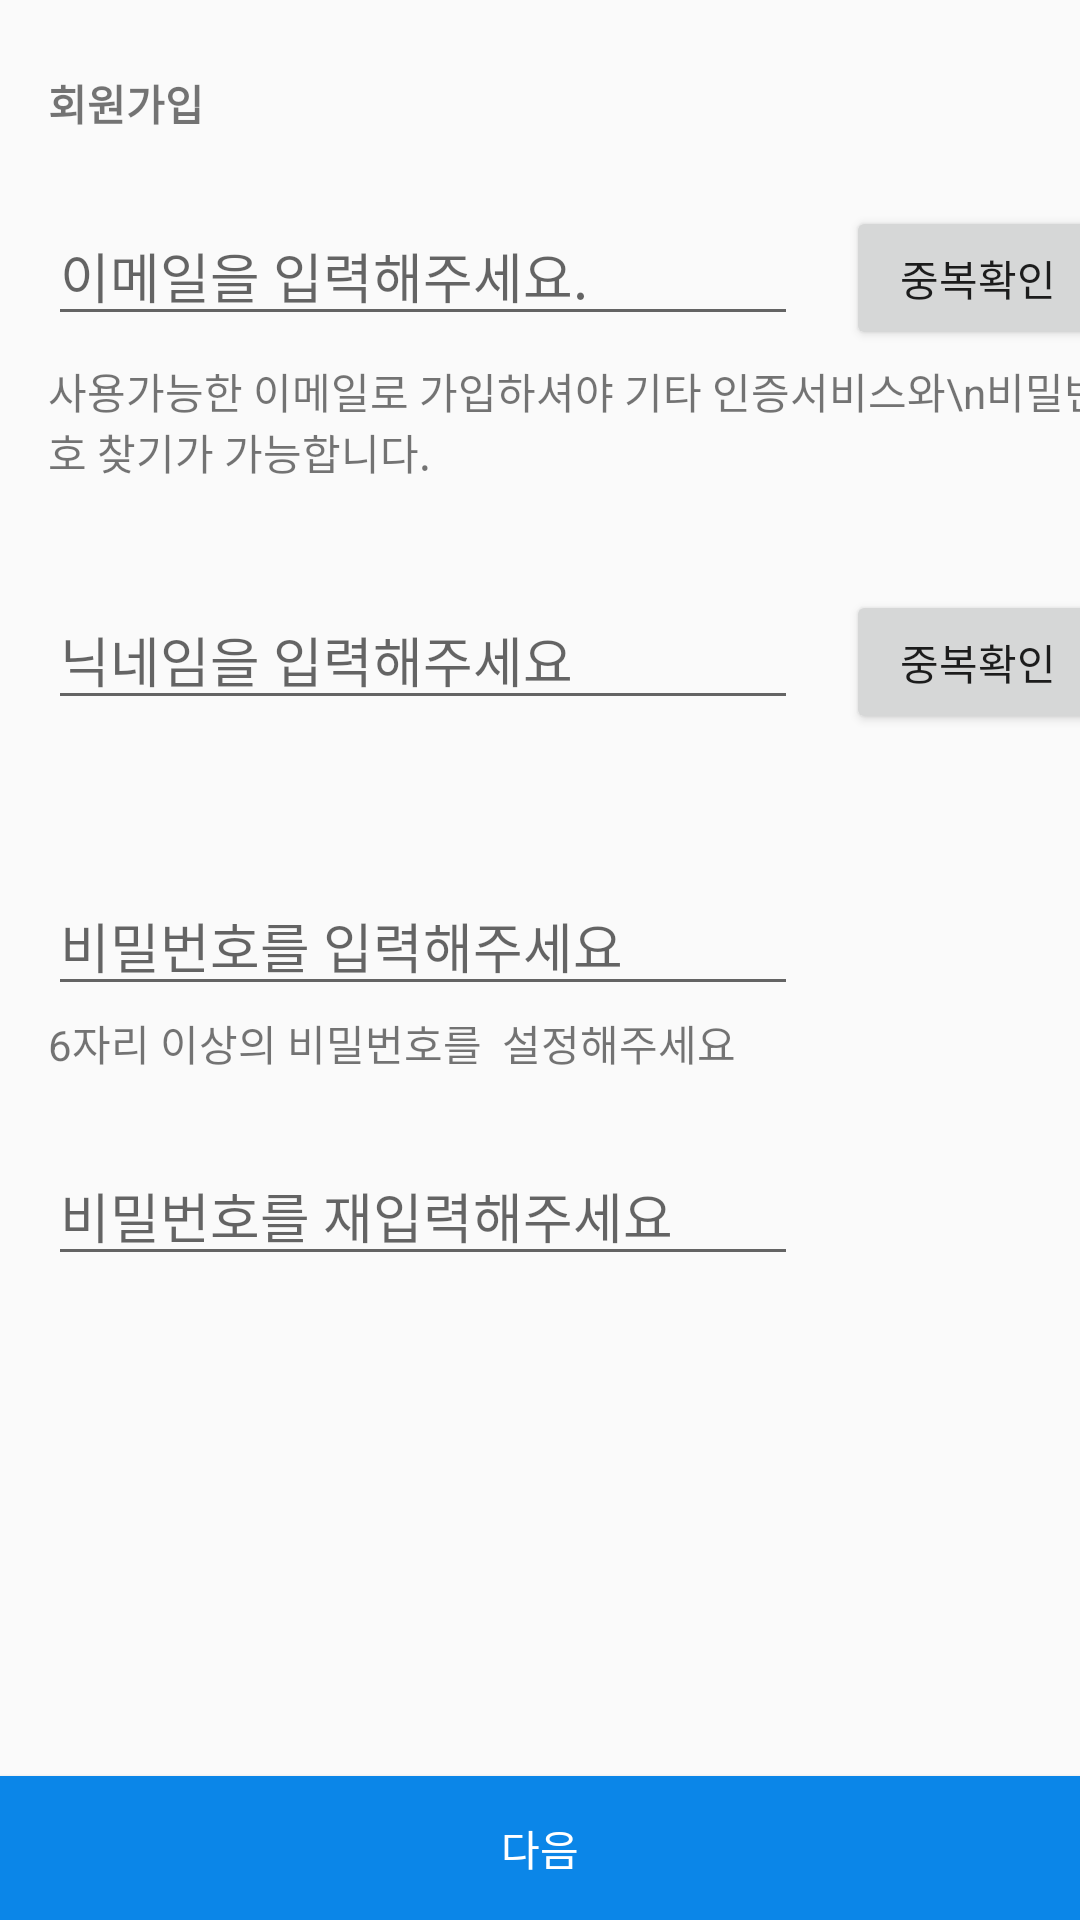

The Android layout XML behind this screen, and the referenced resources:
<!-- AndroidManifest.xml: application theme Theme.AppCompat.Light.NoActionBar -->
<!-- res/layout/activity_sign_up.xml -->
<?xml version="1.0" encoding="utf-8"?>
<android.support.constraint.ConstraintLayout
    xmlns:android="http://schemas.android.com/apk/res/android"
    xmlns:app="http://schemas.android.com/apk/res-auto"
    xmlns:tools="http://schemas.android.com/tools"
    android:layout_width="match_parent"
    android:layout_height="match_parent"
    tools:context=".SignUp">

    <TextView
        android:id="@+id/signup_text"
        android:layout_width="wrap_content"
        android:layout_height="wrap_content"
        android:layout_marginLeft="16dp"
        android:layout_marginStart="16dp"
        android:layout_marginTop="24dp"
        android:text="회원가입"
        android:textSize="@dimen/_20sp"
        android:textStyle="bold"
        app:layout_constraintStart_toStartOf="parent"
        app:layout_constraintTop_toTopOf="parent" />

    <EditText
        android:id="@+id/id"
        android:layout_width="250dp"
        android:layout_height="wrap_content"
        android:layout_marginLeft="16dp"
        android:layout_marginStart="16dp"
        android:layout_marginTop="24dp"
        android:hint="이메일을 입력해주세요."
        android:inputType="textEmailAddress"
        app:layout_constraintStart_toStartOf="parent"
        app:layout_constraintTop_toBottomOf="@+id/signup_text" />

    <TextView
        android:id="@+id/id_text"
        android:layout_width="wrap_content"
        android:layout_height="wrap_content"
        android:layout_marginLeft="16dp"
        android:layout_marginStart="16dp"

        android:layout_marginTop="8dp"
        android:text="사용가능한 이메일로 가입하셔야 기타 인증서비스와\n비밀번호 찾기가 가능합니다."
        app:layout_constraintStart_toStartOf="parent"
        app:layout_constraintTop_toBottomOf="@+id/id" />

    <Button
        android:id="@+id/id_check"
        android:layout_width="wrap_content"
        android:layout_height="wrap_content"
        android:layout_marginLeft="16dp"
        android:layout_marginStart="16dp"
        android:layout_marginTop="24dp"
        android:text="중복확인"
        app:layout_constraintStart_toEndOf="@+id/id"
        app:layout_constraintTop_toBottomOf="@+id/signup_text" />


    <EditText
        android:id="@+id/editText2"
        android:layout_width="250dp"
        android:layout_height="wrap_content"

        android:layout_marginLeft="16dp"
        android:layout_marginStart="16dp"
        android:layout_marginTop="36dp"
        android:hint="닉네임을 입력해주세요"
        app:layout_constraintStart_toStartOf="parent"
        app:layout_constraintTop_toBottomOf="@+id/id_text" />


    <Button
        android:id="@+id/nickname"
        android:layout_width="wrap_content"
        android:layout_height="wrap_content"
        android:layout_marginLeft="16dp"
        android:layout_marginStart="16dp"
        android:layout_marginTop="36dp"
        android:text="중복확인"
        app:layout_constraintStart_toEndOf="@+id/editText2"
        app:layout_constraintTop_toBottomOf="@+id/id_text" />

    <EditText
        android:id="@+id/pw"
        android:layout_width="250dp"
        android:layout_height="wrap_content"
        android:layout_marginLeft="16dp"
        android:layout_marginStart="16dp"
        android:layout_marginTop="52dp"
        android:hint="비밀번호를 입력해주세요"
        app:layout_constraintStart_toStartOf="parent"
        app:layout_constraintTop_toBottomOf="@+id/editText2" />

    <TextView
        android:id="@+id/pw_text"
        android:layout_width="wrap_content"
        android:layout_height="wrap_content"
        android:layout_marginLeft="16dp"

        android:layout_marginStart="16dp"
        android:layout_marginTop="2dp"
        android:text="6자리 이상의 비밀번호를  설정해주세요"
        app:layout_constraintStart_toStartOf="parent"
        app:layout_constraintTop_toBottomOf="@+id/pw" />


    <EditText
        android:id="@+id/pw_check"
        android:layout_width="250dp"
        android:layout_height="wrap_content"
        android:layout_marginLeft="16dp"
        android:layout_marginStart="16dp"
        android:layout_marginTop="24dp"
        android:hint="비밀번호를 재입력해주세요"
        app:layout_constraintStart_toStartOf="parent"
        app:layout_constraintTop_toBottomOf="@+id/pw_text" />

    <Button
        android:id="@+id/nextBtn"
        android:layout_width="match_parent"
        android:layout_height="wrap_content"
        android:background="@color/colorMain"
        android:text="다음"
        android:textColor="@color/white"
        app:layout_constraintBottom_toBottomOf="parent" />





</android.support.constraint.ConstraintLayout>
<!-- resources referenced by this layout -->
<resources>
  <color name="colorMain">#0b86e8</color>
  <color name="white">#FFFFFF</color>
</resources>
